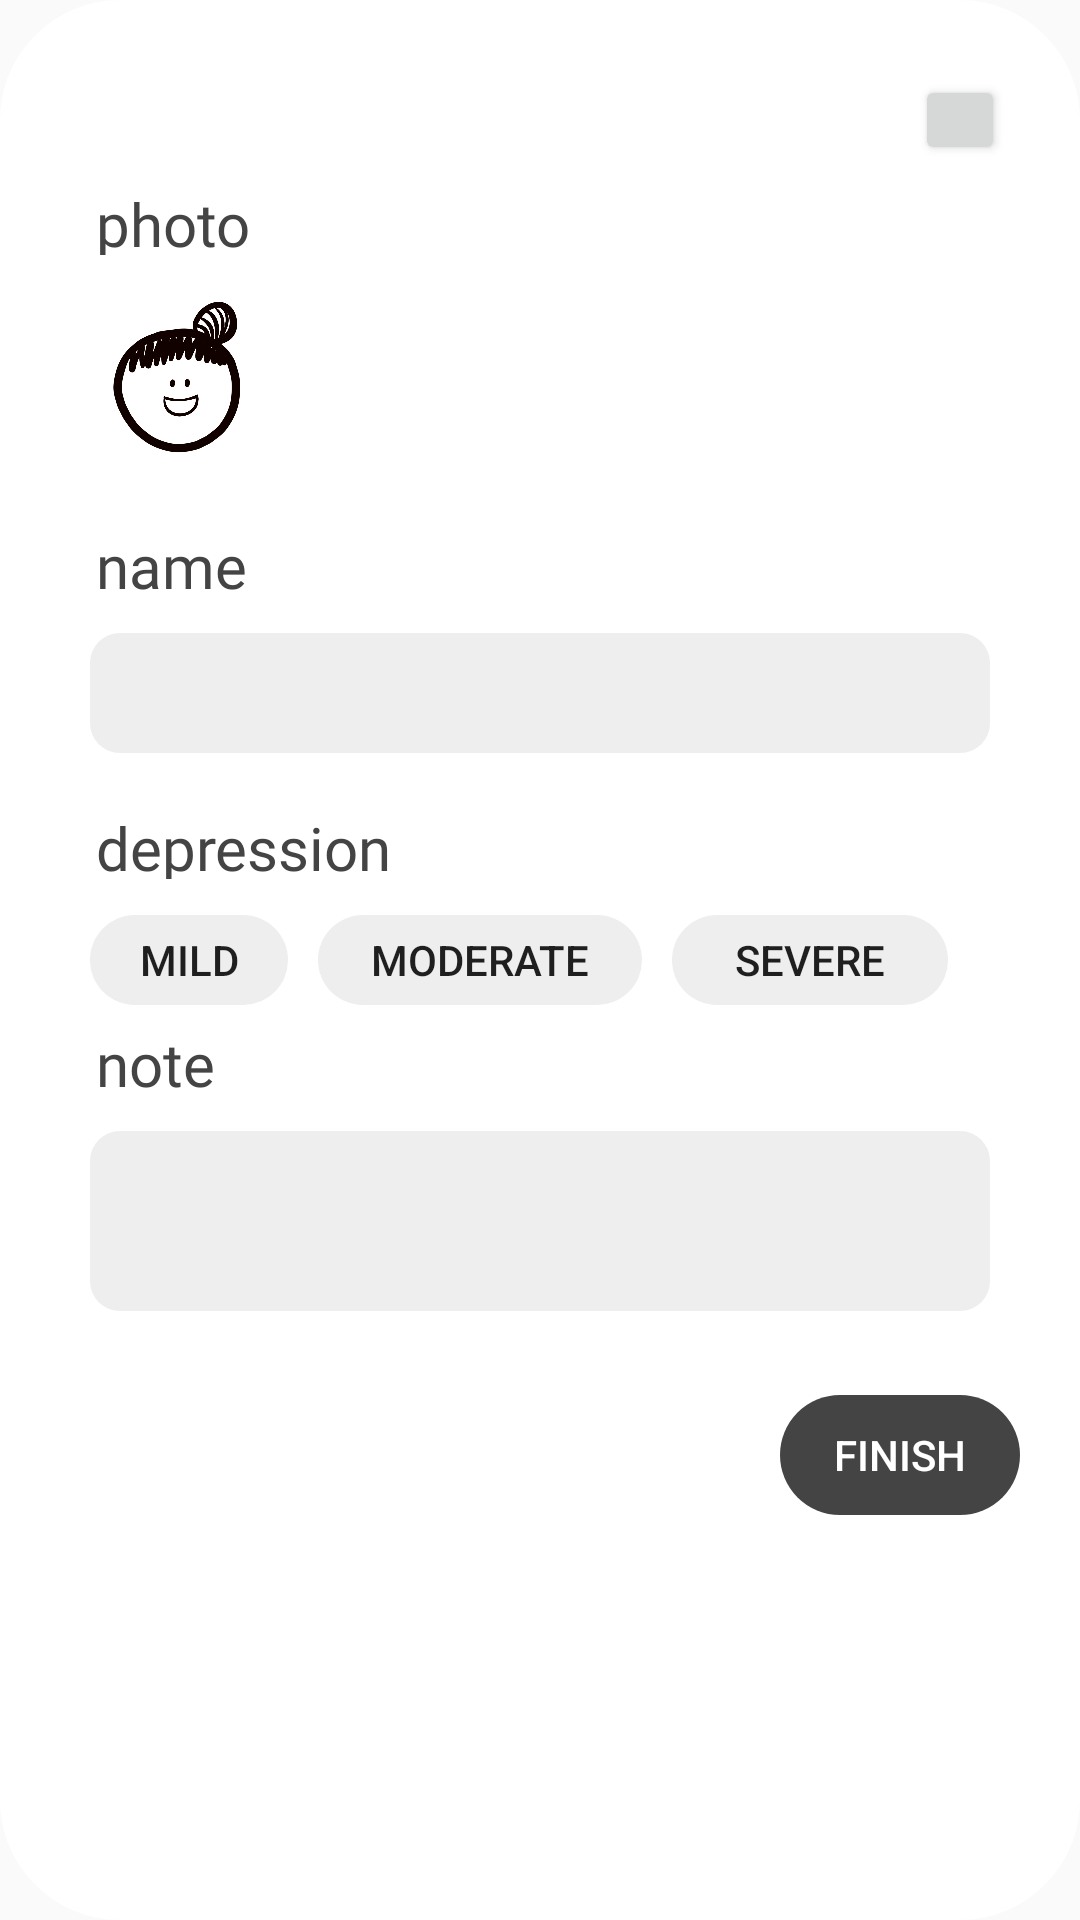

The Android layout XML behind this screen, and the referenced resources:
<!-- AndroidManifest.xml: application theme Theme.Bubble422 -->
<!-- res/layout/create_huanzhe_dialog.xml -->
<?xml version="1.0" encoding="utf-8"?>
<LinearLayout xmlns:android="http://schemas.android.com/apk/res/android"
    xmlns:app="http://schemas.android.com/apk/res-auto"
    android:layout_width="340dp"
    android:layout_height="wrap_content"
    android:layout_gravity="center"
    android:layout_margin="36dp"
    android:orientation="vertical"
    android:background="@drawable/create_huanzhe_bg">

    <Button
        android:id="@+id/create_huanzhe_delete"
        android:layout_width="30dp"
        android:layout_height="30dp"
        android:layout_gravity="right"
        android:layout_marginTop="25dp"
        android:layout_marginRight="25dp"/>

    <TextView
        android:id="@+id/create_huanzhe_image_tv"
        android:layout_width="100dp"
        android:layout_height="24dp"
        android:textSize="20sp"
        android:textColor="#444444"
        android:layout_marginLeft="32dp"
        android:layout_marginRight="25dp"
        android:layout_marginTop="6dp"
        android:layout_marginBottom="12dp"
        android:fontFamily="@font/roboto_medium"
        android:text="photo" />

    <ImageView
        android:id="@+id/imageView2"
        android:layout_width="60dp"
        android:layout_height="60dp"
        android:layout_marginLeft="30dp"
        android:layout_marginBottom="12dp"
        app:srcCompat="@mipmap/happy_1" />

    <TextView
        android:id="@+id/create_huanzhe_name_tv"
        android:layout_width="100dp"
        android:layout_height="24dp"
        android:textSize="20sp"
        android:textColor="#444444"
        android:layout_marginLeft="32dp"
        android:layout_marginRight="25dp"
        android:layout_marginTop="6dp"
        android:layout_marginBottom="12dp"
        android:fontFamily="@font/roboto_medium"
        android:text="name" />

    <EditText
        android:id="@+id/create_huanzhe_name_etv"
        android:layout_width="match_parent"
        android:layout_height="40dp"
        android:layout_marginLeft="30dp"
        android:layout_marginRight="30dp"
        android:layout_marginBottom="12dp"
        android:background="@drawable/create_huanzhe_name_etv"
        android:ems="10"
        android:inputType="textPersonName"
        android:paddingLeft="20dp" />

    <TextView
        android:id="@+id/create_huanzhe_state_tv"
        android:layout_width="100dp"
        android:layout_height="24dp"
        android:textSize="20sp"
        android:textColor="#444444"
        android:layout_marginLeft="32dp"
        android:layout_marginRight="25dp"
        android:layout_marginTop="6dp"
        android:layout_marginBottom="12dp"
        android:fontFamily="@font/roboto_medium"
        android:text="depression"/>

    <LinearLayout
        android:layout_width="match_parent"
        android:layout_height="wrap_content"
        android:layout_marginLeft="30dp"
        android:orientation="horizontal">

        <Button
            android:id="@+id/huanzhe_state_mild"
            android:layout_width="66dp"
            android:layout_height="30dp"
            android:layout_marginRight="10dp"
            android:stateListAnimator="@null"
            android:background="@drawable/create_huanzhe_state_unselected"
            android:text="mild" />

        <Button
            android:id="@+id/huanzhe_state_moderate"
            android:layout_width="108dp"
            android:layout_height="30dp"
            android:stateListAnimator="@null"
            android:layout_marginRight="10dp"
            android:background="@drawable/create_huanzhe_state_unselected"
            android:text="moderate" />
        <Button
            android:id="@+id/huanzhe_state_severe"
            android:layout_width="92dp"
            android:layout_height="30dp"
            android:stateListAnimator="@null"
            android:background="@drawable/create_huanzhe_state_unselected"
            android:text="severe" />
    </LinearLayout>

    <TextView
        android:id="@+id/create_huanzhe_note_tv"
        android:layout_width="100dp"
        android:layout_height="24dp"
        android:textSize="20sp"
        android:textColor="#444444"
        android:layout_marginLeft="32dp"
        android:layout_marginRight="25dp"
        android:layout_marginTop="6dp"
        android:layout_marginBottom="12dp"
        android:fontFamily="@font/roboto_medium"
        android:text="note"/>

    <EditText
        android:id="@+id/create_huanzhe_note_etv"
        android:layout_width="match_parent"
        android:layout_height="60dp"
        android:layout_marginLeft="30dp"
        android:layout_marginRight="30dp"
        android:layout_marginBottom="8dp"
        android:background="@drawable/create_huanzhe_name_etv"
        android:ems="10"
        android:inputType="textPersonName"
        android:paddingLeft="20dp" />

    <Button
        android:id="@+id/create_huanzhe_finish"
        android:layout_width="80dp"
        android:layout_height="40dp"
        android:layout_alignParentBottom="true"
        android:layout_alignParentRight="true"
        android:layout_marginTop="20dp"
        android:layout_marginRight="20dp"
        android:layout_marginBottom="30dp"
        android:layout_gravity="right|bottom"
        android:gravity="center"
        android:background="@drawable/create_huanzhe_finish"
        android:text="finish"
        android:stateListAnimator="@null"
        android:textSize="14sp"
        android:textColor="@color/white" />

</LinearLayout>
<!-- resources referenced by this layout -->
<resources>
  <color name="white">#FFFFFFFF</color>
  <!-- drawable create_huanzhe_bg (drawable) -->
  <shape xmlns:android="http://schemas.android.com/apk/res/android"
      android:shape="rectangle">
      
      <size
          android:width="360dp"
          android:height="500dp" />
      
      <solid android:color="@color/white" />
      
      <corners
          android:topLeftRadius="40dp"
          android:topRightRadius="40dp"
          android:bottomRightRadius="40dp"
          android:bottomLeftRadius="40dp"
          />
  </shape>
  <!-- drawable create_huanzhe_finish (drawable) -->
  <?xml version="1.0" encoding="utf-8"?>
  <shape xmlns:android="http://schemas.android.com/apk/res/android">
      <solid android:color="#444444" />
      <size
          android:width="80dp"
          android:height="40dp" />
      
      <corners android:radius="20dp" />
  </shape>
  <!-- drawable create_huanzhe_name_etv (drawable) -->
  <shape xmlns:android="http://schemas.android.com/apk/res/android"
      android:shape="rectangle">
      
  
      
      <solid android:color="#eeeeee" />
      
      <corners
          android:topLeftRadius="10dp"
          android:topRightRadius="10dp"
          android:bottomRightRadius="10dp"
          android:bottomLeftRadius="10dp"
          />
  </shape>
  <!-- drawable create_huanzhe_state_unselected (drawable) -->
  <shape xmlns:android="http://schemas.android.com/apk/res/android"
      android:shape="rectangle">
      
  
      
      <solid android:color="#eeeeee" />
      
      <corners
          android:topLeftRadius="15dp"
          android:topRightRadius="15dp"
          android:bottomRightRadius="15dp"
          android:bottomLeftRadius="15dp"
          />
  </shape>
  <!-- mipmap happy_1: png bitmap (mipmap-xxhdpi, 205394 bytes) -->
  <style name="Theme.Bubble422" parent="Theme.MaterialComponents.DayNight.NoActionBar.Bridge">
          
          <item name="colorPrimary">@color/purple_500</item>
          <item name="colorPrimaryVariant">@color/purple_700</item>
          <item name="colorOnPrimary">@color/white</item>
          
          <item name="colorSecondary">@color/teal_200</item>
          <item name="colorSecondaryVariant">@color/teal_700</item>
          <item name="colorOnSecondary">@color/black</item>
          
          <item name="android:statusBarColor" tools:targetApi="l">?attr/colorPrimaryVariant</item>
          
      </style>
  <color name="purple_500">#FF6200EE</color>
  <color name="purple_700">#FF3700B3</color>
  <color name="teal_200">#FF03DAC5</color>
  <color name="teal_700">#FF018786</color>
  <color name="black">#FF000000</color>
</resources>
